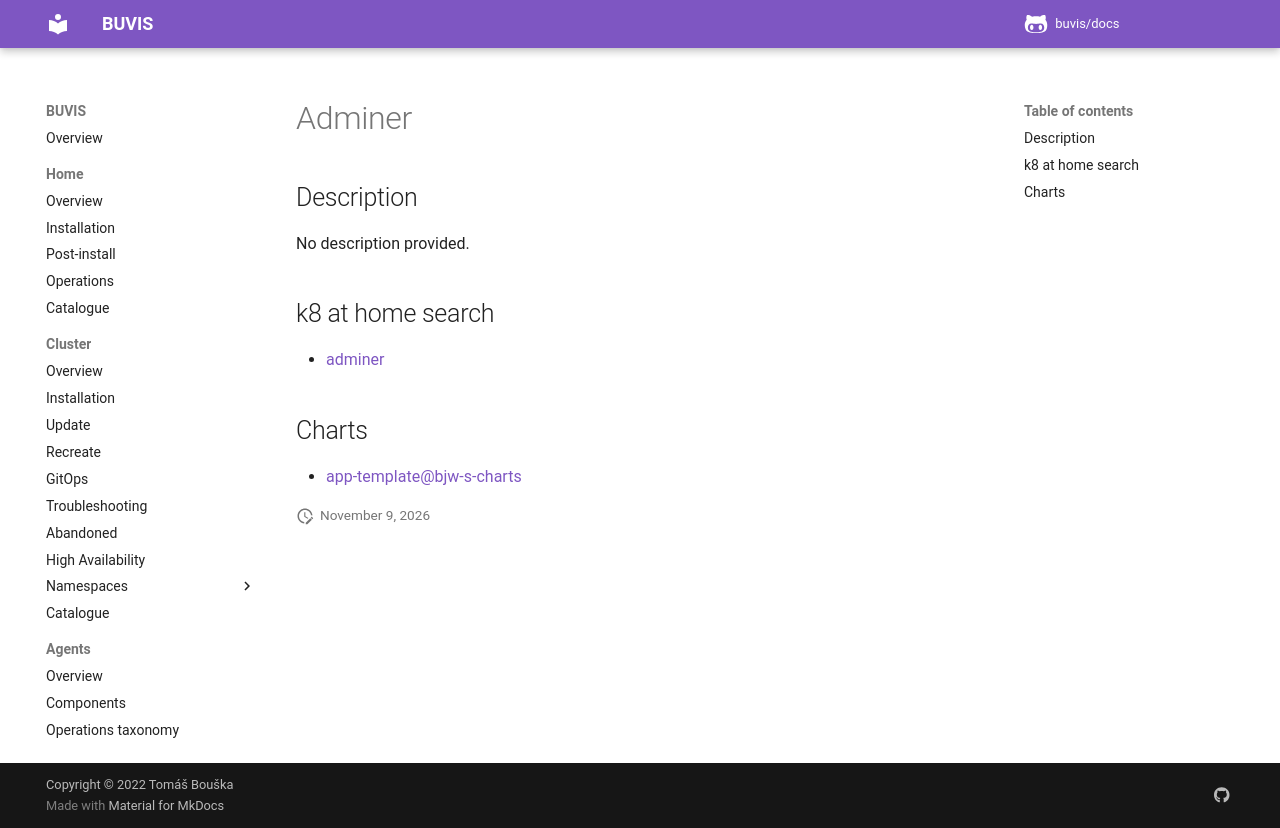

repository: buvis/docs · page: cluster/catalogue/adminer/index.html · generator: mkdocs

# Adminer

## Description

No description provided.

## k8 at home search

- [adminer](https://nanne.dev/k8s-at-home-search/#/adminer)

## Charts

- [app-template@bjw-s-charts](https://bjw-s.github.io/helm-charts/)
